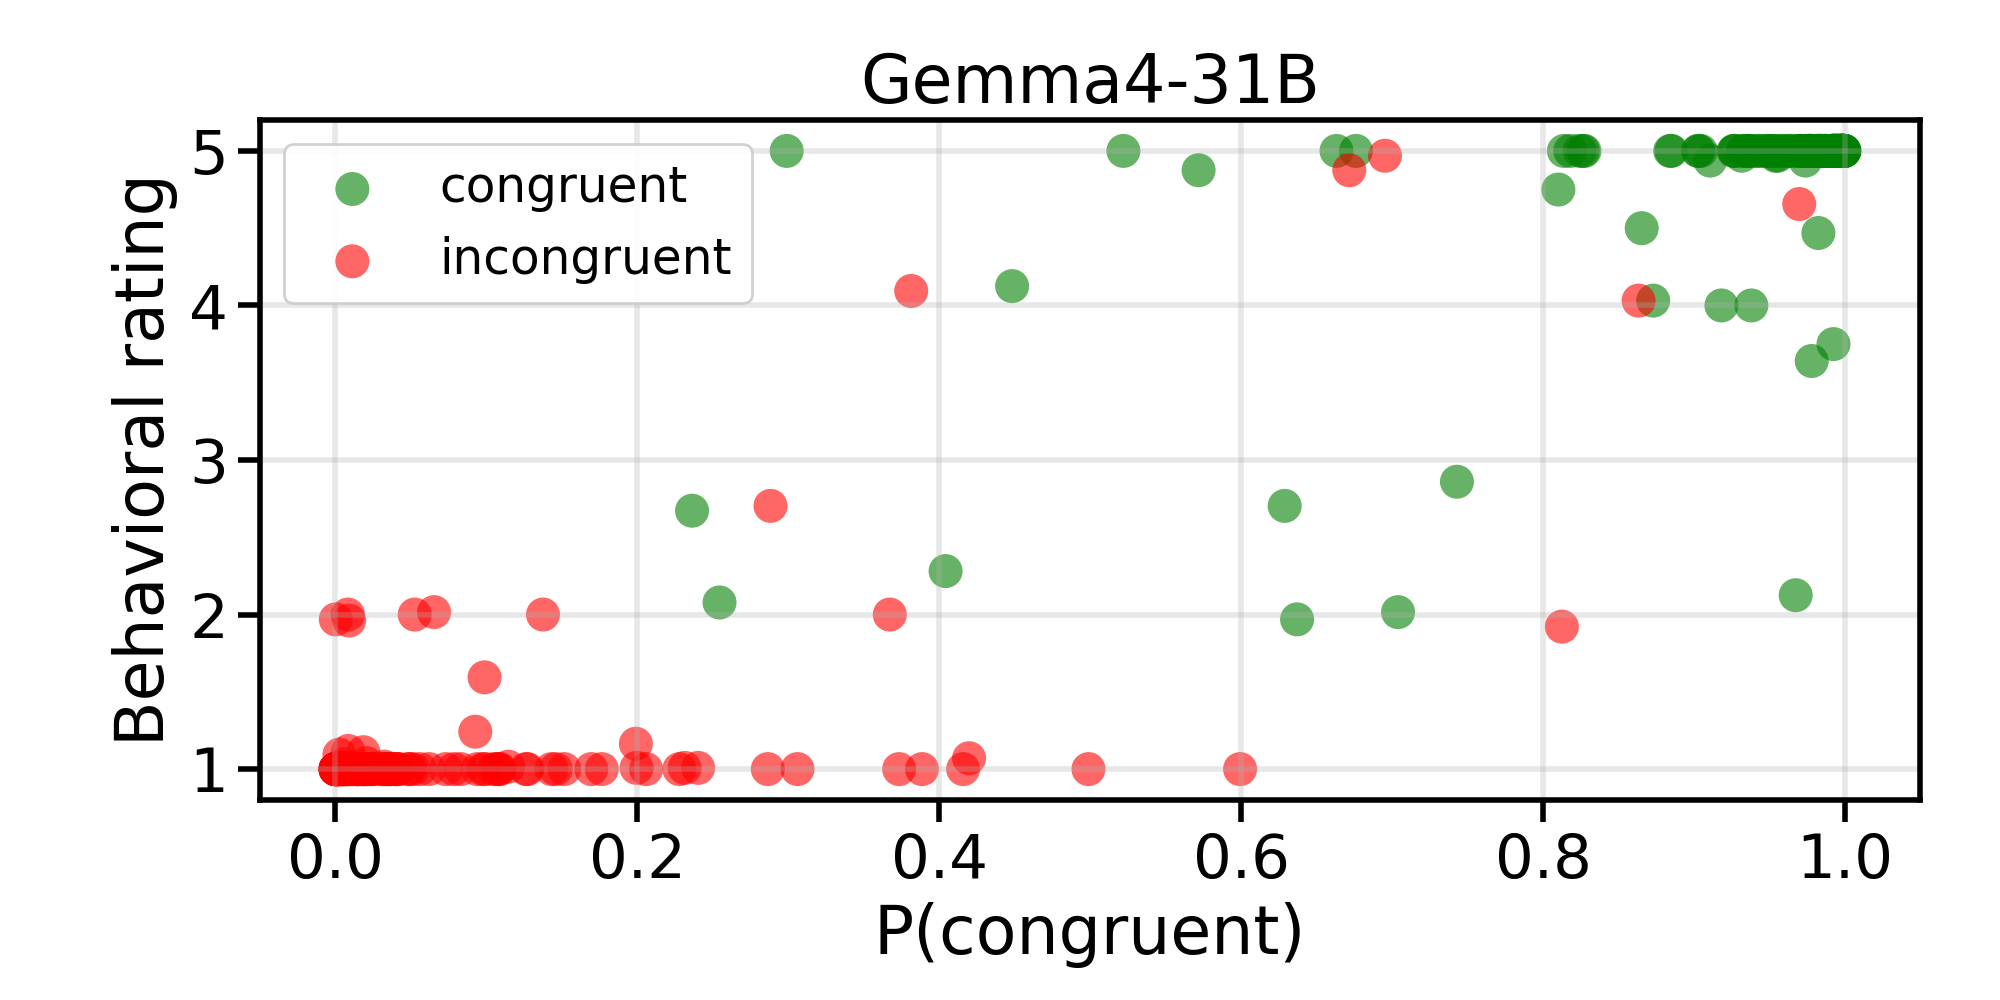

The table this chart was drawn from, first rows:
stimulus_index, image_word, condition, rating, probability_congruent
0, library, congruent, 5.0, 0.9927
0, refrigerator, congruent, 5.0, 0.9029
0, library, incongruent, 1.0, 0.008836
0, refrigerator, incongruent, 1.0, 0.0003015
1, disappointment, congruent, 2.703, 0.6288
1, delight, congruent, 5.0, 0.9685
1, disappointment, incongruent, 1.0, 0.0002858
1, delight, incongruent, 1.0, 0.01878
2, overcoat, incongruent, 1.0, 0.001196
2, sandals, incongruent, 1.0, 0.000511
2, sandals, congruent, 4.125, 0.4483
2, overcoat, congruent, 5.0, 0.885
3, marathon, congruent, 5.0, 0.9327
3, exam, congruent, 5.0, 0.9921
3, marathon, incongruent, 1.0, 0.0005676
3, exam, incongruent, 1.0, 0.004274
4, menu, congruent, 4.0, 0.938
4, prescription, congruent, 4.469, 0.9824
4, menu, incongruent, 1.0, 0.03353
4, prescription, incongruent, 1.0, 0.01669
5, distress, congruent, 5.0, 0.9974
5, tranquility, congruent, 5.0, 0.9912
5, tranquility, incongruent, 1.0, 0.02449
5, distress, incongruent, 1.0, 0.0004347
6, patients, incongruent, 1.0, 0.005343
6, students, congruent, 3.75, 0.9924
6, students, incongruent, 1.0, 0.0002054
6, patients, congruent, 5.0, 0.9637
7, consensus, congruent, 5.0, 0.8264
7, deadlock, congruent, 5.0, 0.9523
7, consensus, incongruent, 1.0, 0.146
7, deadlock, incongruent, 1.0, 0.04086
8, engagement, incongruent, 1.07, 0.4198
8, cancer, incongruent, 1.0, 0.03953
8, engagement, congruent, 5.0, 0.8242
8, cancer, congruent, 2.672, 0.2363
9, terminal, incongruent, 1.008, 0.001154
9, terminal, congruent, 5.0, 0.9958
9, classroom, congruent, 5.0, 0.9829
9, classroom, incongruent, 2.016, 0.06542
10, cash, congruent, 5.0, 0.9937
10, groceries, congruent, 5.0, 0.9981
10, cash, incongruent, 1.016, 0.1146
10, groceries, incongruent, 1.0, 0.008994
11, lonely, incongruent, 1.117, 0.008589
11, lonely, congruent, 5.0, 0.9919
11, confident, congruent, 5.0, 0.9737
11, confident, incongruent, 2.0, 0.1376
12, joy, congruent, 5.0, 0.9988
12, outrage, congruent, 5.0, 0.818
12, joy, incongruent, 1.0, 0.001269
12, outrage, incongruent, 4.969, 0.6953
13, traffic, congruent, 5.0, 0.9996
13, snowstorm, congruent, 5.0, 0.9997
13, traffic, incongruent, 1.0, 0.1696
13, snowstorm, incongruent, 1.922, 0.8125
14, frustration, congruent, 5.0, 0.9991
14, frustration, incongruent, 1.0, 0.001938
14, laughter, incongruent, 1.0, 9.768940188661933e-05
14, laughter, congruent, 5.0, 0.9962
... 260 more rows
